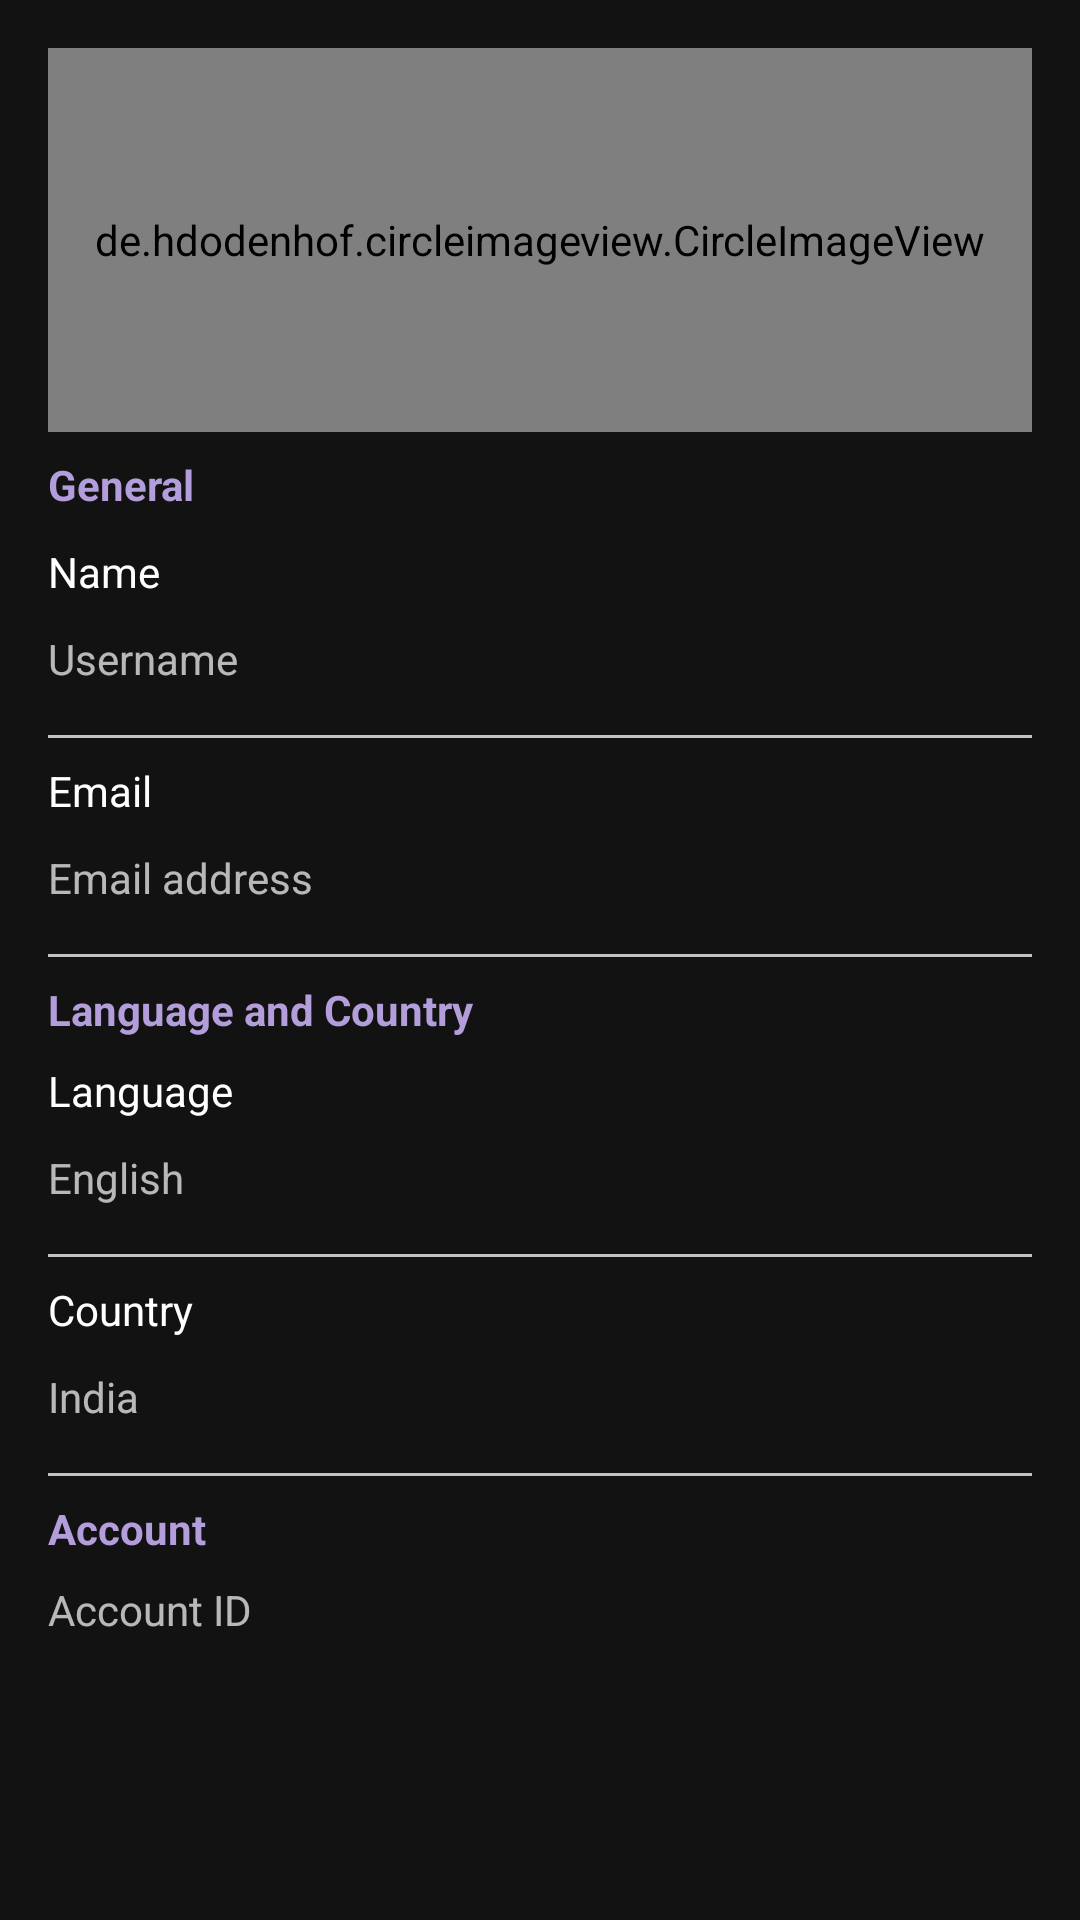

Write the Android layout XML for this screen, with the resource values it uses.
<!-- AndroidManifest.xml: application theme AppTheme -->
<!-- res/layout/fragment_profile.xml -->
<?xml version="1.0" encoding="utf-8"?>
<LinearLayout xmlns:android="http://schemas.android.com/apk/res/android"
    android:id="@+id/fragment_profile"
    xmlns:tools="http://schemas.android.com/tools"
    android:layout_width="match_parent"
    android:layout_height="match_parent"
    android:orientation="vertical"
    android:padding="16dp"
    tools:context=".ProfileFragment">

    <ScrollView
        android:layout_width="match_parent"
        android:layout_height="match_parent"
        android:scrollbarThumbVertical="@null">

        <LinearLayout
            android:layout_width="match_parent"
            android:layout_height="match_parent"
            android:orientation="vertical">

            <de.hdodenhof.circleimageview.CircleImageView
                android:id="@+id/dp"
                android:layout_width="match_parent"
                android:layout_height="128dp"
                android:src="@drawable/ic_account_circle_black_200dp" />

            <TextView
                android:layout_width="match_parent"
                android:layout_height="wrap_content"
                android:textStyle="bold"
                android:layout_marginTop="8dp"
                android:text="General"
                android:fontFamily="sans-serif"
                android:textColor="@color/colorPrimary" />

            <TextView
                android:layout_width="match_parent"
                android:layout_height="wrap_content"
                android:layout_marginTop="10dp"
                android:text="Name"
                android:textColor="@color/white" />

            <TextView
                android:id="@+id/show_name"
                android:layout_width="match_parent"
                android:layout_height="wrap_content"
                android:layout_marginTop="10dp"
                android:text="Username" />

            <View
                android:layout_width="match_parent"
                android:layout_height="1dp"
                android:layout_marginTop="16dp"
                android:background="@color/gray" />

            <TextView
                android:layout_width="match_parent"
                android:layout_height="wrap_content"
                android:layout_marginTop="8dp"
                android:text="Email"
                android:textColor="@color/white" />

            <TextView
                android:id="@+id/show_email"
                android:layout_width="match_parent"
                android:layout_height="wrap_content"
                android:layout_marginTop="10dp"
                android:text="Email address" />

            <View
                android:layout_width="match_parent"
                android:layout_height="1dp"
                android:layout_marginTop="16dp"
                android:background="@color/gray" />

            <TextView
                android:layout_width="match_parent"
                android:layout_height="wrap_content"
                android:textStyle="bold"
                android:layout_marginTop="8dp"
                android:text="Language and Country"
                android:fontFamily="sans-serif"
                android:textColor="@color/colorPrimary" />

            <TextView
                android:layout_width="match_parent"
                android:layout_height="wrap_content"
                android:layout_marginTop="8dp"
                android:text="Language"
                android:textColor="@color/white" />

            <TextView
                android:layout_width="match_parent"
                android:layout_height="wrap_content"
                android:layout_marginTop="10dp"
                android:text="English" />

            <View
                android:layout_width="match_parent"
                android:layout_height="1dp"
                android:layout_marginTop="16dp"
                android:background="@color/gray" />

            <TextView
                android:layout_width="match_parent"
                android:layout_height="wrap_content"
                android:layout_marginTop="8dp"
                android:text="Country"
                android:textColor="@color/white" />

            <TextView
                android:layout_width="match_parent"
                android:layout_height="wrap_content"
                android:layout_marginTop="10dp"
                android:text="India" />

            <View
                android:layout_width="match_parent"
                android:layout_height="1dp"
                android:layout_marginTop="16dp"
                android:background="@color/gray" />

            <TextView
                android:layout_width="match_parent"
                android:layout_height="wrap_content"
                android:textStyle="bold"
                android:layout_marginTop="8dp"
                android:text="Account"
                android:fontFamily="sans-serif"
                android:textColor="@color/colorPrimary" />

            <TextView
                android:id="@+id/acc_id"
                android:layout_width="match_parent"
                android:layout_height="wrap_content"
                android:layout_marginTop="8dp"
                android:text="Account ID" />
        </LinearLayout>
    </ScrollView>
</LinearLayout>
<!-- resources referenced by this layout -->
<resources>
  <color name="colorPrimary">#B39DDB</color>
  <color name="gray">#c2c2c2</color>
  <color name="white">#ffffff</color>
  <!-- drawable ic_account_circle_black_200dp (drawable) -->
  <vector android:height="200dp"
      android:viewportHeight="24.0"
      android:viewportWidth="24.0"
      android:width="200dp"
      xmlns:android="http://schemas.android.com/apk/res/android">
      <path
          android:fillColor="#FF000000"
          android:pathData="M12,2C6.48,2 2,6.48 2,12s4.48,10 10,10 10,-4.48 10,-10S17.52,2 12,2zM12,5c1.66,0 3,1.34 3,3s-1.34,3 -3,3 -3,-1.34 -3,-3 1.34,-3 3,-3zM12,19.2c-2.5,0 -4.71,-1.28 -6,-3.22 0.03,-1.99 4,-3.08 6,-3.08 1.99,0 5.97,1.09 6,3.08 -1.29,1.94 -3.5,3.22 -6,3.22z" />
  </vector>
  <style name="AppTheme" parent="Theme.MaterialComponents">
          
          <item name="colorPrimary">@color/colorPrimary</item>
          <item name="colorPrimaryDark">@color/colorPrimaryDark</item>
          <item name="colorAccent">@color/colorAccent</item>
          <item name="windowActionModeOverlay">true</item>
          
          <item name="windowNoTitle">true</item>
  
      </style>
  <color name="colorPrimaryDark">#000000</color>
  <color name="colorAccent">#000000</color>
</resources>
